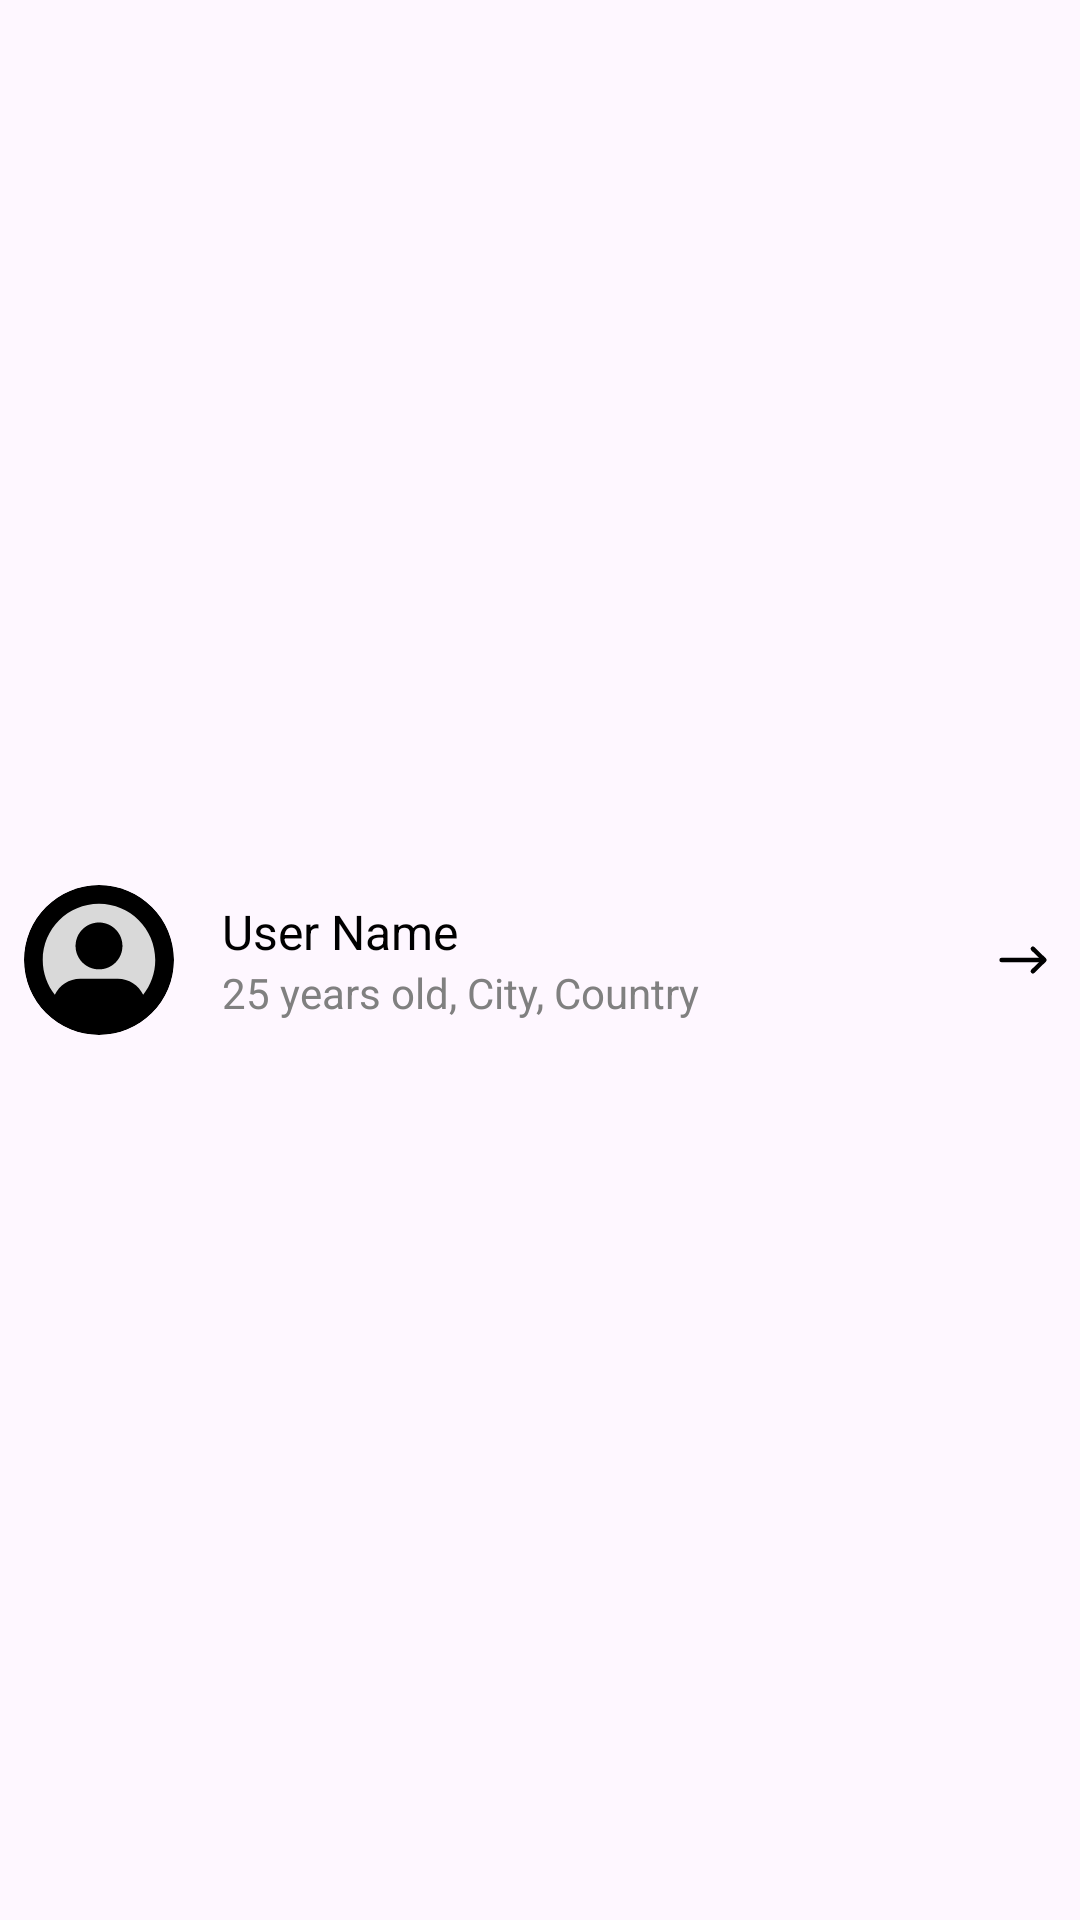

The Android layout XML behind this screen, and the referenced resources:
<!-- AndroidManifest.xml: application theme Theme.App_Fitness -->
<!-- res/layout/user_item.xml -->
<LinearLayout xmlns:android="http://schemas.android.com/apk/res/android"
    android:layout_width="match_parent"
    android:layout_height="wrap_content"
    android:orientation="horizontal"
    android:padding="8dp"
    android:gravity="center_vertical">

    <ImageView
        android:id="@+id/user_avatar"
        android:layout_width="50dp"
        android:layout_height="50dp"
        android:scaleType="centerCrop"
        android:src="@drawable/ic_user"  android:clipToOutline="true"
        android:outlineProvider="background"
        android:background="@drawable/circle_background"/>

    <LinearLayout
        android:layout_width="0dp"
        android:layout_height="wrap_content"
        android:layout_weight="1"
        android:orientation="vertical"
        android:layout_marginStart="16dp">

        <TextView
            android:id="@+id/user_name"
            android:layout_width="match_parent"
            android:layout_height="wrap_content"
            android:text="User Name"
            android:textSize="16sp"
            android:textColor="#000000" />

        <TextView
            android:id="@+id/user_info"
            android:layout_width="match_parent"
            android:layout_height="wrap_content"
            android:text="25 years old, City, Country"
            android:textSize="14sp"
            android:textColor="#808080" />
    </LinearLayout>

    <ImageView
        android:layout_width="22dp"
        android:layout_height="18dp"
        android:src="@drawable/ic_arror_right" />

</LinearLayout>
<!-- resources referenced by this layout -->
<resources>
  <!-- drawable circle_background (drawable) -->
  <?xml version="1.0" encoding="utf-8"?>
  <shape xmlns:android="http://schemas.android.com/apk/res/android"
      android:shape="oval">
      <solid android:color="#D9D9D9" /> </shape>
  <!-- drawable ic_arror_right (drawable) -->
  <vector xmlns:android="http://schemas.android.com/apk/res/android"
      android:width="800dp"
      android:height="800dp"
      android:viewportWidth="24"
      android:viewportHeight="24">
    <path
        android:pathData="M16.4,7l5.1,5l-5.1,5"
        android:strokeLineJoin="round"
        android:strokeWidth="2"
        android:fillColor="#00000000"
        android:strokeColor="#000000"
        android:strokeLineCap="round"/>
    <path
        android:pathData="M2.5,12L19.2,12"
        android:strokeLineJoin="round"
        android:strokeWidth="2"
        android:fillColor="#00000000"
        android:strokeColor="#000000"
        android:strokeLineCap="round"/>
  </vector>
  <!-- drawable ic_user (drawable) -->
  <vector xmlns:android="http://schemas.android.com/apk/res/android"
      android:width="800dp"
      android:height="800dp"
      android:viewportWidth="16"
      android:viewportHeight="16">
    <path
        android:pathData="M8,9C9.381,9 10.5,7.881 10.5,6.5C10.5,5.119 9.381,4 8,4C6.619,4 5.5,5.119 5.5,6.5C5.5,7.881 6.619,9 8,9Z"
        android:fillColor="#000000"/>
    <path
        android:pathData="M8,16C12.418,16 16,12.418 16,8C16,3.582 12.418,0 8,0C3.582,0 0,3.582 0,8C0,12.418 3.582,16 8,16ZM6,10C4.803,10 3.77,10.701 3.288,11.715C2.482,10.693 2,9.403 2,8C2,4.686 4.686,2 8,2C11.314,2 14,4.686 14,8C14,9.403 13.519,10.693 12.712,11.715C12.23,10.701 11.197,10 10,10H6Z"
        android:fillColor="#000000"
        android:fillType="evenOdd"/>
  </vector>
  <style name="Theme.App_Fitness" parent="Base.Theme.App_Fitness" />
  <style name="Base.Theme.App_Fitness" parent="Theme.Material3.DayNight.NoActionBar">
          
          
      </style>
</resources>
